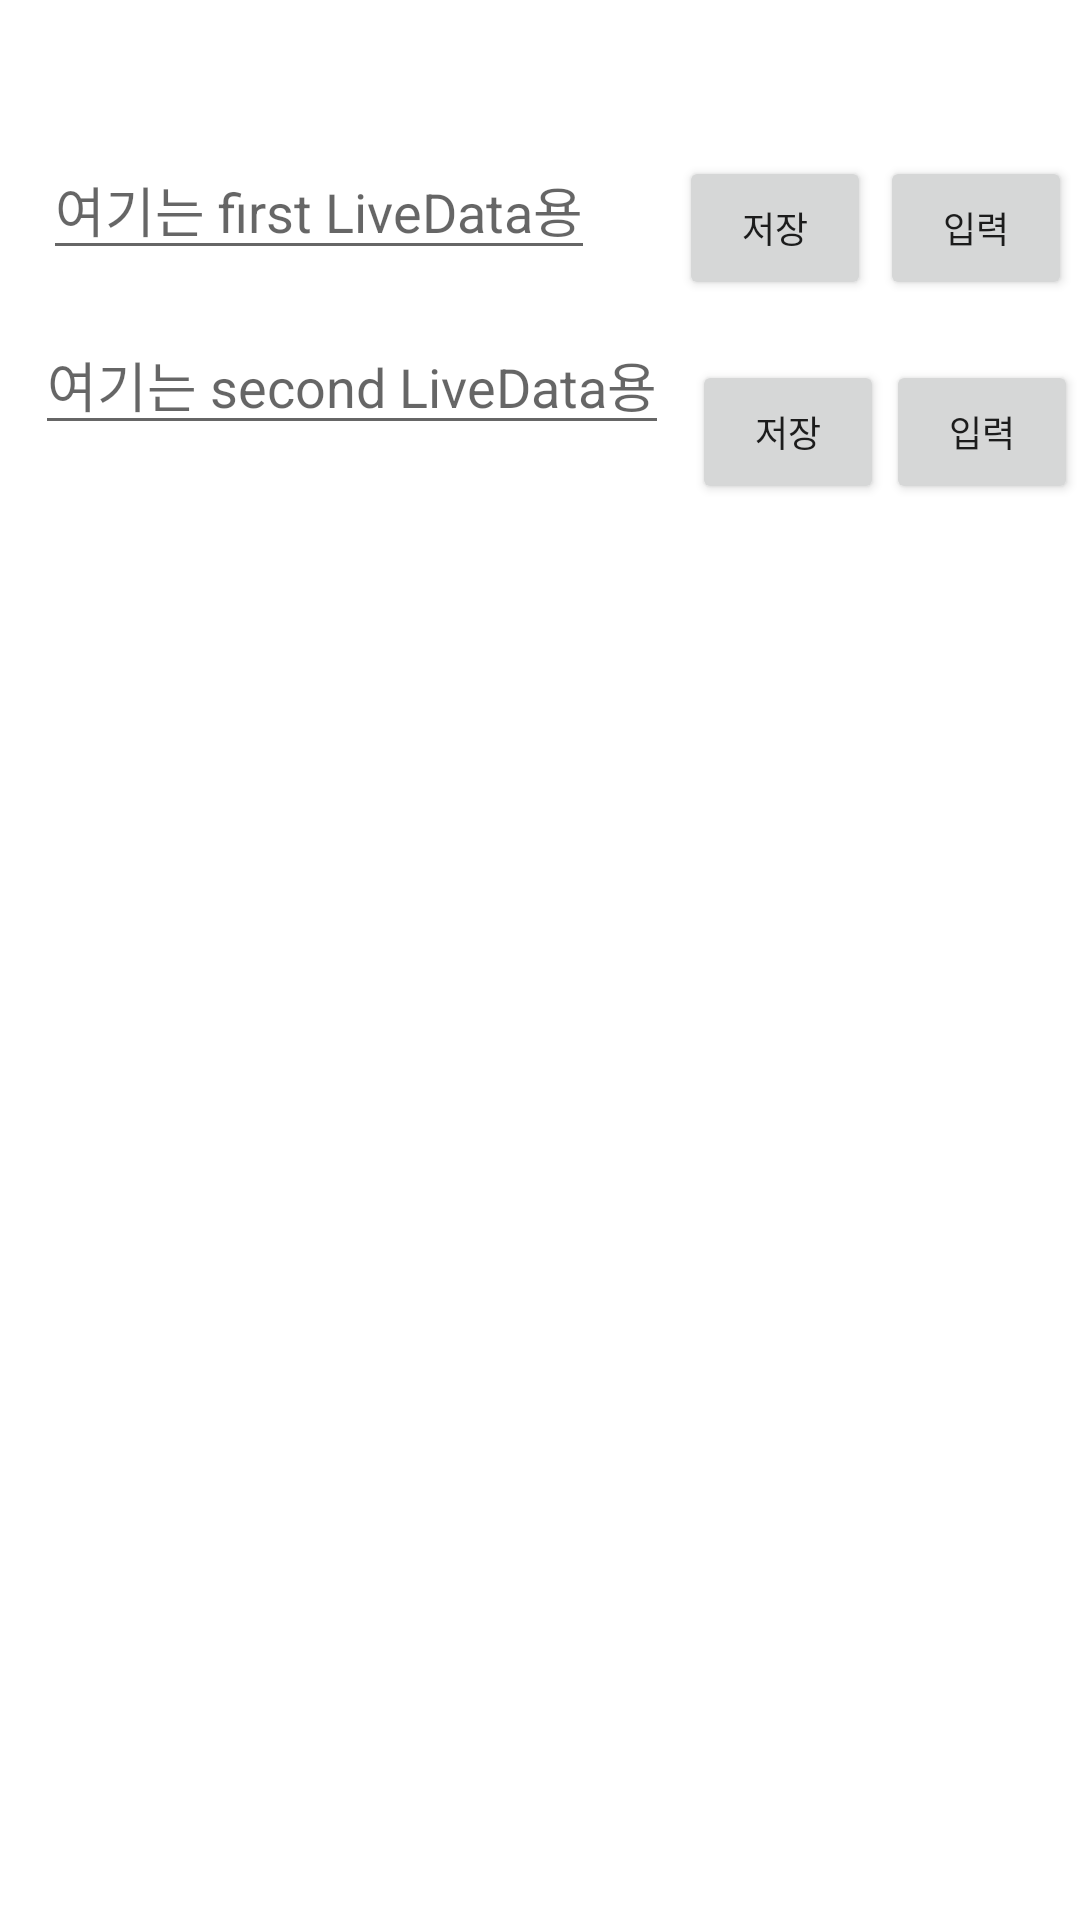

Android layout source for this screen:
<!-- AndroidManifest.xml: application theme Theme.MediatorLiveDataExample -->
<!-- res/layout/activity_main.xml -->
<?xml version="1.0" encoding="utf-8"?>
<layout xmlns:android="http://schemas.android.com/apk/res/android"
    xmlns:app="http://schemas.android.com/apk/res-auto"
    xmlns:tools="http://schemas.android.com/tools">

    <data>
        <variable
            name="viewModel"
            type="com.example.mediatorlivedataexample.MainViewModel" />

    </data>

    <androidx.constraintlayout.widget.ConstraintLayout
        android:layout_width="match_parent"
        android:layout_height="match_parent"
        tools:context=".MainActivity">

        <EditText
            android:id="@+id/first_et"
            android:layout_width="wrap_content"
            android:layout_height="wrap_content"
            android:hint="여기는 first LiveData용"
            app:layout_constraintBottom_toBottomOf="parent"
            app:layout_constraintHorizontal_bias="0.082"
            app:layout_constraintLeft_toLeftOf="parent"
            app:layout_constraintRight_toRightOf="parent"
            app:layout_constraintTop_toTopOf="parent"
            app:layout_constraintVertical_bias="0.078" />

        <EditText
            android:id="@+id/second_et"
            android:layout_width="wrap_content"
            android:layout_height="wrap_content"
            android:hint="여기는 second LiveData용"
            app:layout_constraintBottom_toBottomOf="parent"
            app:layout_constraintHorizontal_bias="0.079"
            app:layout_constraintLeft_toLeftOf="parent"
            app:layout_constraintRight_toRightOf="parent"
            app:layout_constraintTop_toTopOf="parent"
            app:layout_constraintVertical_bias="0.176" />


        <Button
            android:id="@+id/first_save"
            android:layout_width="64dp"
            android:layout_height="wrap_content"
            android:layout_marginTop="52dp"
            android:textSize="12sp"
            android:text="저장"
            app:layout_constraintEnd_toEndOf="parent"
            app:layout_constraintHorizontal_bias="0.286"
            app:layout_constraintStart_toEndOf="@id/first_et"
            app:layout_constraintTop_toTopOf="parent" />

        <Button
            android:onClick="@{()->viewModel.onFirBtn()}"
            android:layout_width="64dp"
            android:layout_height="wrap_content"
            android:layout_marginTop="52dp"

            android:textSize="12sp"
            android:text="입력"
            app:layout_constraintEnd_toEndOf="parent"
            app:layout_constraintStart_toEndOf="@+id/first_save"
            app:layout_constraintTop_toTopOf="parent" />

        <Button
            android:id="@+id/second_save"
            android:layout_width="64dp"
            android:layout_height="wrap_content"
            android:layout_marginTop="120dp"
            android:text="저장"
            android:textSize="12sp"
            app:layout_constraintEnd_toEndOf="parent"
            app:layout_constraintHorizontal_bias="0.103"
            app:layout_constraintStart_toEndOf="@id/second_et"
            app:layout_constraintTop_toTopOf="parent" />


        <Button
            android:layout_width="64dp"
            android:layout_height="wrap_content"
            android:layout_marginTop="120dp"
            android:onClick="@{()->viewModel.onSecBtn()}"
            android:text="입력"
            android:textSize="12sp"
            app:layout_constraintEnd_toEndOf="parent"
            app:layout_constraintHorizontal_bias="0.545"
            app:layout_constraintStart_toEndOf="@+id/second_save"
            app:layout_constraintTop_toTopOf="parent" />

        <androidx.recyclerview.widget.RecyclerView
            android:id="@+id/rec"
            android:layout_width="match_parent"
            android:layout_height="0dp"
            android:layout_marginTop="36dp"
            app:layoutManager="androidx.recyclerview.widget.LinearLayoutManager"
            app:layout_constraintBottom_toBottomOf="parent"
            app:layout_constraintTop_toBottomOf="@id/second_et"
            app:layout_constraintStart_toStartOf="parent"
            app:layout_constraintEnd_toEndOf="parent"
            />

    </androidx.constraintlayout.widget.ConstraintLayout>
</layout>
<!-- resources referenced by this layout -->
<resources>
  <style name="Theme.MediatorLiveDataExample" parent="Theme.MaterialComponents.DayNight.DarkActionBar">
          
          <item name="colorPrimary">@color/purple_500</item>
          <item name="colorPrimaryVariant">@color/purple_700</item>
          <item name="colorOnPrimary">@color/white</item>
          
          <item name="colorSecondary">@color/teal_200</item>
          <item name="colorSecondaryVariant">@color/teal_700</item>
          <item name="colorOnSecondary">@color/black</item>
          
          <item name="android:statusBarColor" tools:targetApi="l">?attr/colorPrimaryVariant</item>
          
      </style>
  <!-- not gathered from this repository: default colours our renderer supplied (Android Studio template values) -->
  <color name="purple_500">#FF6200EE</color>
  <color name="purple_700">#FF3700B3</color>
  <color name="teal_200">#FF03DAC5</color>
  <color name="teal_700">#FF018786</color>
  <color name="black">#FF000000</color>
  <color name="white">#FFFFFFFF</color>
</resources>
